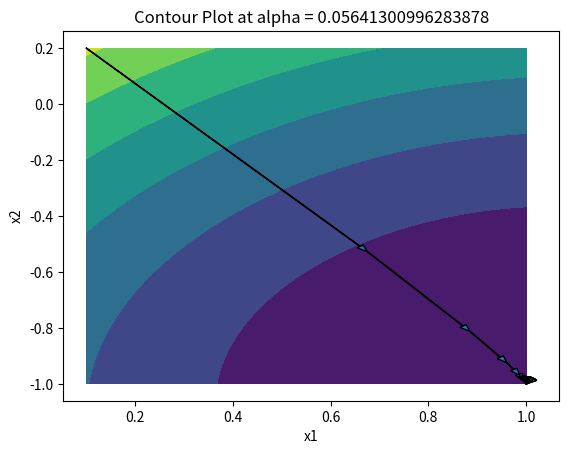
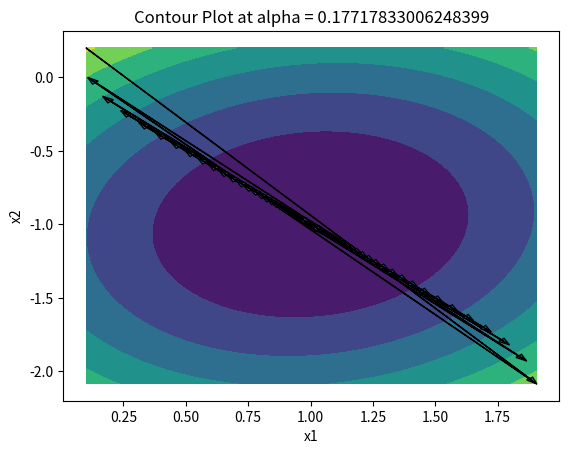
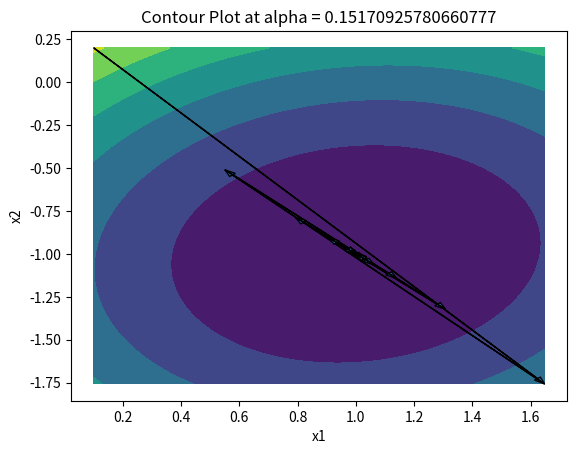
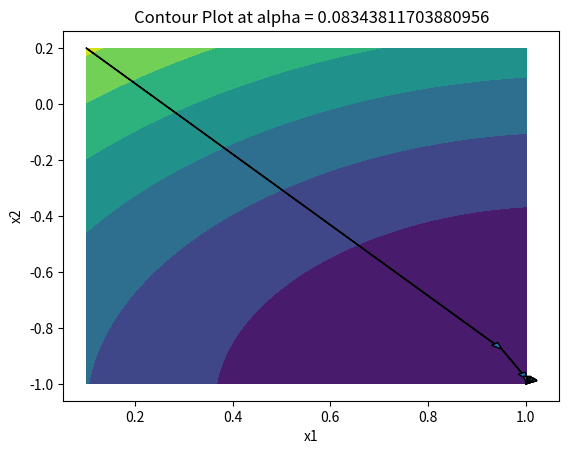
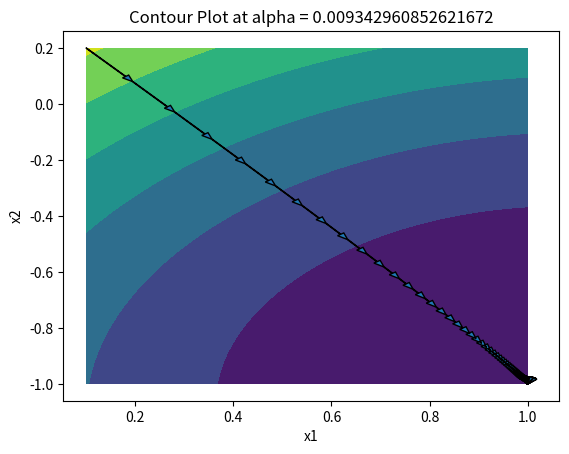
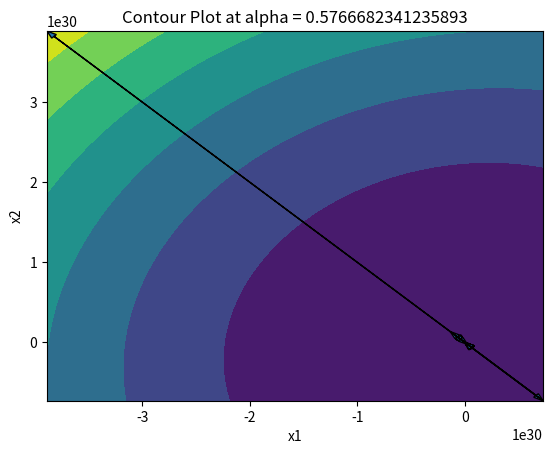

Recreate these plots in Python, in order.
import numpy as np
from numpy.linalg import eigh
import random
import matplotlib.pyplot as plt

def fun(a,b):
    return 5*(a**2 + b**2) - a*b - 11*a + 11*b + 11

def grad_fun(a,b):
    return (10*a- b - 11, 10*b - a + 11)

#Equation is 5x1**2 + 5x2**2 -x1x2 - 11x1 + 11x2 + 11
hess = [[10,-1],[-1,10]]
eval, evec = eigh(np.array(hess))
largest = max(eval)
print("lambda max is :", largest)
alpha = [random.uniform(0, 2/largest) for i in range(5)]
# alpha = [(2/largest)*0.7 for i in range(5)]
eps = 1e-6

for i in range(5):
    x = [(0.1,0.2)]
    k = 0
    # f = [fun(x[0][0], x[0][1])]
    while grad_fun(x[-1][0], x[-1][1])[0]**2 + grad_fun(x[-1][0], x[-1][1])[1]**2 > eps**2:
        alpha_temp = alpha[i]
        x_new = (x[-1][0] - alpha_temp*(grad_fun(x[-1][0], x[-1][1])[0]), x[-1][1] - alpha_temp*(grad_fun(x[-1][0], x[-1][1])[1]))
        x.append(x_new)
        k+=1
        # f.append(fun(x_new[0], x_new[1]))
    print(x[-1])
    new_x = np.linspace(min([i[0] for i in x]), max([i[0] for i in x]), 100)
    new_y = np.linspace(min([i[1] for i in x]), max([i[1] for i in x]), 100)
    [p, q] = np.meshgrid(new_x, new_y)
    fig, ax = plt.subplots(1, 1)
    r = fun(p,q)
    ax.contourf(p,q,r)
    ax.set_title('Contour Plot at alpha = '+str(alpha[i]))
    ax.set_xlabel('x1')
    ax.set_ylabel('x2')
    lar = max(max([i[0] for i in x])-min([i[0] for i in x]), max([i[1] for i in x])-min([i[1] for i in x]))
    for j in range(1, len(x)):
        plt.arrow(x[j-1][0], x[j-1][1], x[j][0]-x[j-1][0],x[j][1]-x[j-1][1], head_width= lar/75,length_includes_head=True)
    plt.show()
    print("Took ", k, " iterations to converge when alpha is ", alpha[i])

alpha2 = random.uniform(2/largest, 1)
for i in range(1):
    x = [(0.1,0.2)]
    k = 0
    f = [fun(x[0][0], x[0][1])]
    while grad_fun(x[-1][0], x[-1][1])[0]**2 + grad_fun(x[-1][0], x[-1][1])[1]**2 > eps**2:
        if(x[k][0] > 1e30 or x[k][1] > 1e30):
            break
        alpha_temp = alpha2
        x_new = (x[-1][0] - alpha_temp*(grad_fun(x[-1][0], x[-1][1])[0]), x[-1][1] - alpha_temp*(grad_fun(x[-1][0], x[-1][1])[1]))
        x.append(x_new)
        k+=1
        f.append(fun(x_new[0], x_new[1]))
    print(x[-1])
    new_x = np.linspace(min([i[0] for i in x]), max([i[0] for i in x]), 100)
    new_y = np.linspace(min([i[1] for i in x]), max([i[1] for i in x]), 100)
    [p, q] = np.meshgrid(new_x, new_y)
    fig, ax = plt.subplots(1, 1)
    r = fun(p,q)
    ax.contourf(p,q,r)
    ax.set_title('Contour Plot at alpha = '+str(alpha2))
    ax.set_xlabel('x1')
    ax.set_ylabel('x2')
    # plt.arrow(p,q, grad_fun(p,q)[0],grad_fun(p,q)[0])
    lar = max(max([i[0] for i in x])-min([i[0] for i in x]), max([i[1] for i in x])-min([i[1] for i in x]))
    for j in range(1, len(x)):
        plt.arrow(x[j-1][0], x[j-1][1], x[j][0]-x[j-1][0],x[j][1]-x[j-1][1], head_width= lar/75,length_includes_head=True)
    plt.show()
    print("Took ", k, " iterations to converge when alpha is ", alpha2)